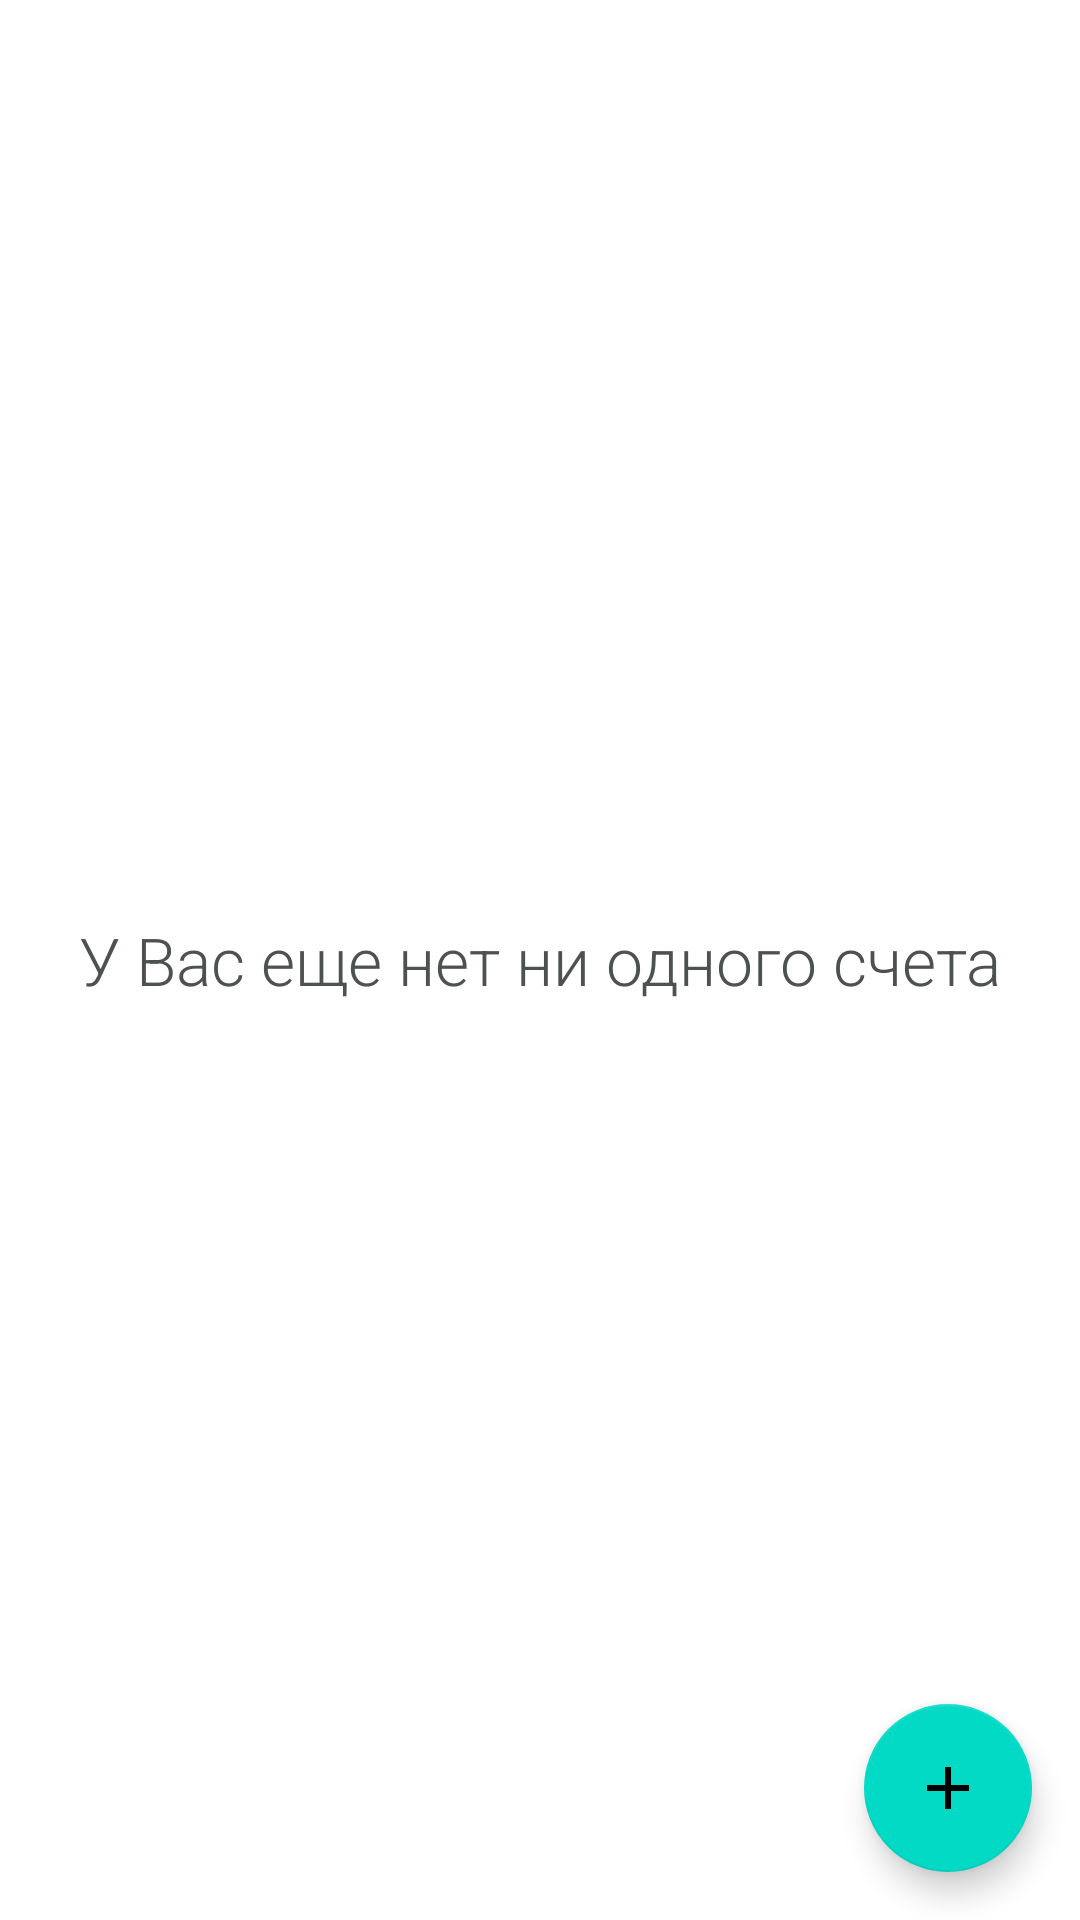

Reconstruct the res/layout file that produces this screen, plus the resources it refers to.
<!-- AndroidManifest.xml: application theme AppTheme -->
<!-- res/layout/fragment_accounts_main.xml -->
<?xml version="1.0" encoding="utf-8"?>
<androidx.constraintlayout.widget.ConstraintLayout
    xmlns:android="http://schemas.android.com/apk/res/android"
    xmlns:app="http://schemas.android.com/apk/res-auto"
    xmlns:tools="http://schemas.android.com/tools"
    android:layout_width="match_parent"
    android:layout_height="match_parent"

    android:orientation="vertical"
    >

    <TextView
        android:id="@+id/txt_no_money_account_item"
        android:layout_width="wrap_content"
        android:layout_height="wrap_content"
        android:gravity="center"
        android:text="У Вас еще нет ни одного счета"
        android:textSize="22sp"
        app:layout_constraintBottom_toBottomOf="parent"
        app:layout_constraintEnd_toEndOf="parent"
        app:layout_constraintStart_toStartOf="parent"
        app:layout_constraintTop_toTopOf="parent" />

    <androidx.recyclerview.widget.RecyclerView
        android:id="@+id/recycler_view"
        android:layout_width="match_parent"
        android:layout_height="match_parent"
        app:layout_constraintBottom_toBottomOf="parent"
        app:layout_constraintEnd_toEndOf="parent"
        app:layout_constraintStart_toStartOf="parent"
        app:layout_constraintTop_toTopOf="parent" />

    <com.google.android.material.floatingactionbutton.FloatingActionButton
        android:id="@+id/fab_add_money_account"
        android:layout_width="wrap_content"
        android:layout_height="wrap_content"
        android:layout_marginEnd="16dp"
        android:layout_marginBottom="16dp"
        android:src="@drawable/ic_add"
        app:layout_constraintBottom_toBottomOf="parent"
        app:layout_constraintEnd_toEndOf="parent" />


</androidx.constraintlayout.widget.ConstraintLayout>
<!-- resources referenced by this layout -->
<resources>
  <!-- drawable ic_add (drawable) -->
  <vector android:height="24dp" android:tint="@color/light_icon"
      android:viewportHeight="24.0" android:viewportWidth="24.0"
      android:width="24dp" xmlns:android="http://schemas.android.com/apk/res/android">
      <path android:fillColor="@color/light_icon" android:pathData="M19,13h-6v6h-2v-6H5v-2h6V5h2v6h6v2z"/>
  </vector>
  <style name="AppTheme" parent="Theme.AppCompat.Light.NoActionBar">
          
          <item name="colorPrimary">@color/colorPrimary</item>
          <item name="colorPrimaryDark">@color/colorPrimaryDark</item>
          <item name="colorAccent">@color/colorAccent</item>
          <item name="android:textColor">#4D5151</item>
      </style>
  <color name="light_icon">#FFFFFF</color>
  <color name="colorPrimary">#7CB342</color>
  <color name="colorPrimaryDark">#33691E</color>
  <color name="colorAccent">#F4511E</color>
</resources>
